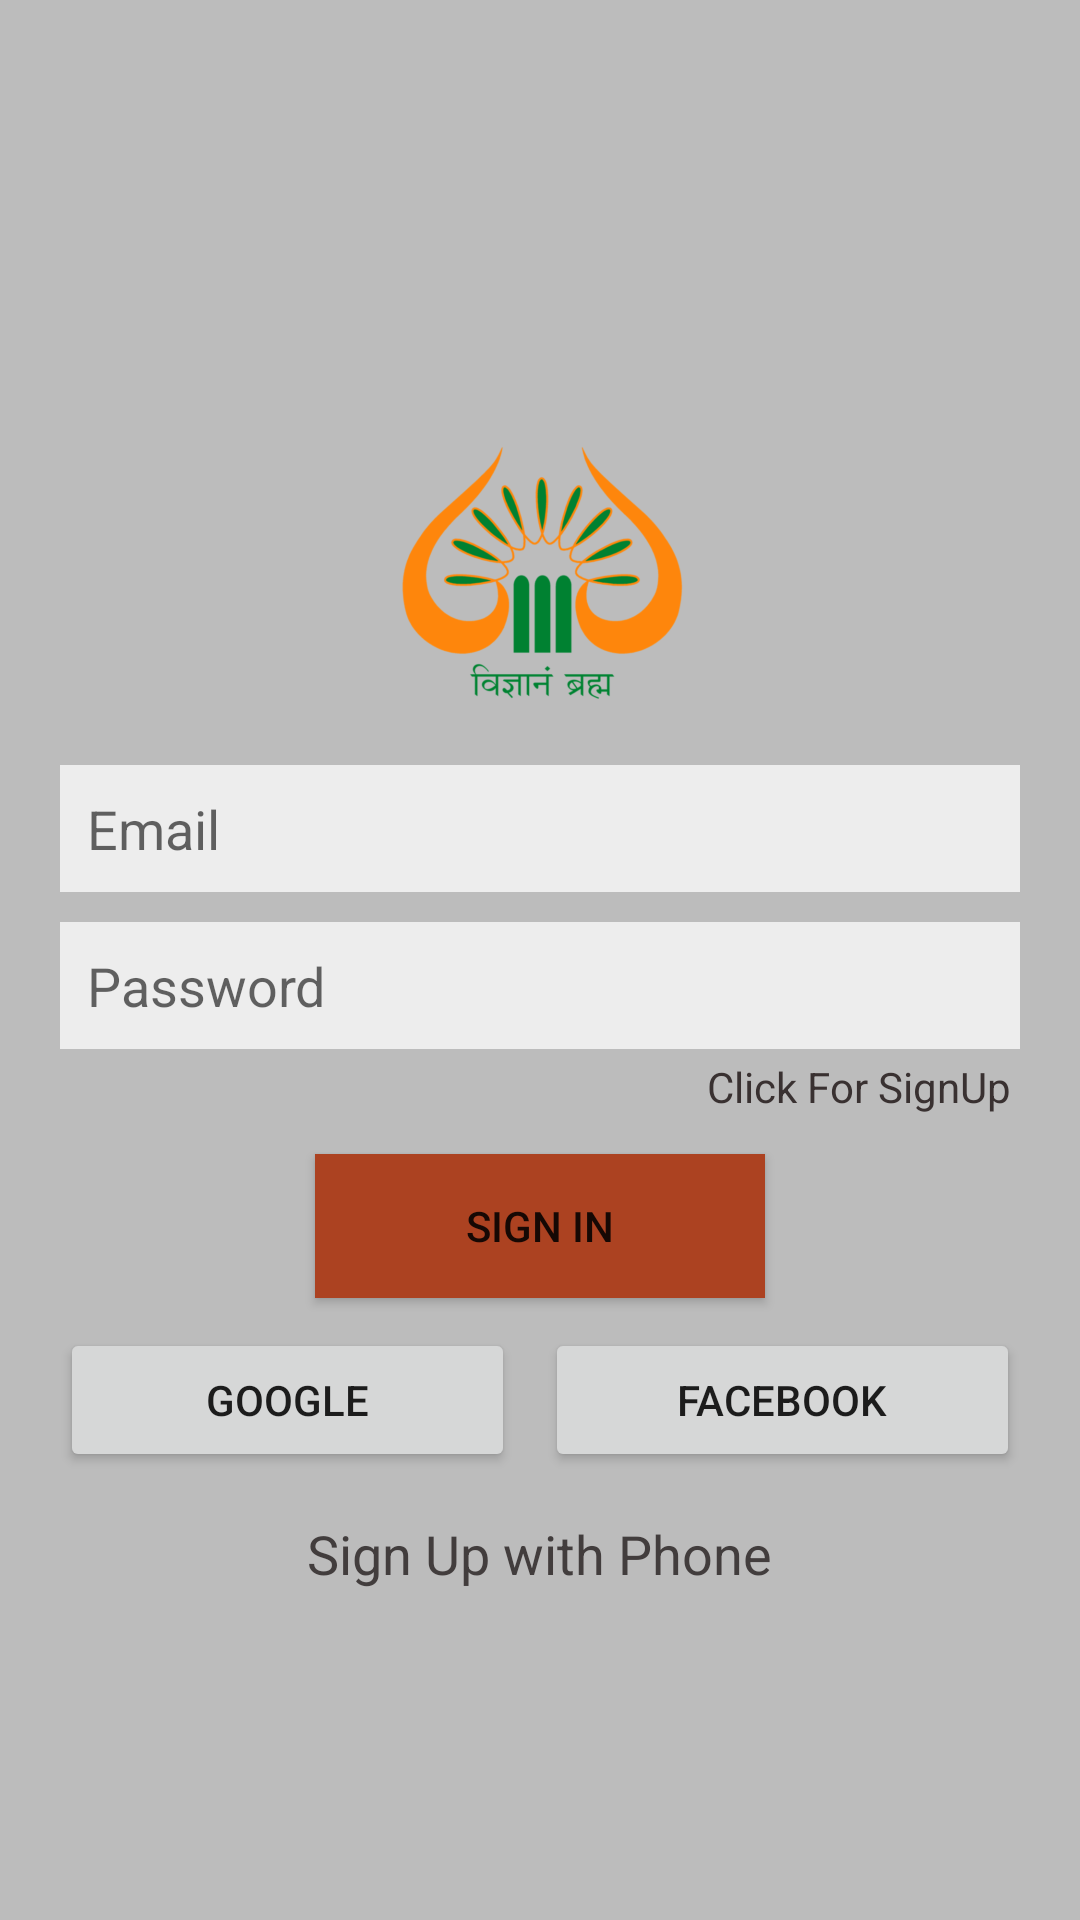

This screen was rendered from an Android layout file. Write that file and the resources it references.
<!-- AndroidManifest.xml: application theme Theme.SMVDU -->
<!-- res/layout/activity_sign_in.xml -->
<?xml version="1.0" encoding="utf-8"?>
<LinearLayout xmlns:android="http://schemas.android.com/apk/res/android"
    xmlns:app="http://schemas.android.com/apk/res-auto"
    xmlns:tools="http://schemas.android.com/tools"
    android:layout_width="match_parent"
    android:layout_height="match_parent"
    android:background="@color/grayBackground"
    android:gravity="center"
    android:orientation="vertical"
    tools:context=".SignInActivity">

    <LinearLayout
        android:layout_width="match_parent"
        android:layout_height="wrap_content"
        android:layout_marginStart="20dp"
        android:layout_marginLeft="20dp"
        android:layout_marginTop="30dp"
        android:layout_marginEnd="20dp"
        android:layout_marginRight="20dp"
        android:gravity="center_horizontal"
        android:orientation="vertical">

        <ImageView
            android:id="@+id/imageView"
            android:layout_width="100dp"
            android:layout_height="100dp"
            app:srcCompat="@drawable/smvdulogo" />

        <EditText
            android:id="@+id/etEmail"
            android:layout_width="match_parent"
            android:layout_height="wrap_content"
            android:layout_marginBottom="10dp"
            android:layout_marginTop="15dp"
            android:background="@color/lightGrey"
            android:ems="10"
            android:hint="@string/email"
            android:inputType="textEmailAddress"
            android:padding="9dp" />

        <EditText
            android:id="@+id/etPassword"
            android:layout_width="match_parent"
            android:layout_height="wrap_content"
            android:background="@color/lightGrey"
            android:ems="10"
            android:hint="@string/password"
            android:inputType="textPassword"
            android:padding="9dp" />

        <TextView
            android:id="@+id/tvClickSignUp"
            android:layout_width="wrap_content"
            android:layout_height="wrap_content"
            android:layout_gravity="right"
            android:padding="3dp"
            android:text="@string/click_for_signup"
            android:textColor="#393131" />

        <Button
            android:id="@+id/btn_signIn"
            android:layout_width="150dp"
            android:layout_height="wrap_content"
            android:layout_marginTop="10dp"
            android:background="@color/colorPrimaryDark"
            android:text="@string/sign_in" />

        <LinearLayout
            android:layout_width="match_parent"
            android:layout_height="match_parent"
            android:layout_marginTop="10dp"
            android:orientation="horizontal">

            <Button
                android:id="@+id/btnGoogle"
                android:layout_width="wrap_content"
                android:layout_height="wrap_content"
                android:layout_marginEnd="5dp"
                android:layout_marginRight="5dp"
                android:layout_weight="1"
                android:drawableLeft="@drawable/ic_google"
                android:text="@string/google"/>

            <Button
                android:id="@+id/btn_fb"
                android:layout_width="wrap_content"
                android:layout_height="wrap_content"
                android:layout_marginStart="5dp"
                android:layout_marginLeft="5dp"
                android:layout_weight="1"
                android:drawableLeft="@drawable/ic_facebook"
                android:text="@string/facebook"/>
        </LinearLayout>

        <TextView
            android:id="@+id/signUpPhone"
            android:layout_width="wrap_content"
            android:layout_height="wrap_content"
            android:layout_marginTop="15dp"
            android:text="@string/sign_up_with_phone"
            android:textColor="#423D3D"
            android:textSize="18sp" />


    </LinearLayout>



</LinearLayout>
<!-- resources referenced by this layout -->
<resources>
  <color name="colorPrimaryDark">#AC4221</color>
  <color name="grayBackground">#BCBCBC</color>
  <color name="lightGrey">#EDEDED</color>
  <!-- drawable smvdulogo: png bitmap (drawable-v24, 33221 bytes) -->
  <string name="click_for_signup">Click For SignUp</string>
  <string name="email">Email</string>
  <string name="facebook">Facebook</string>
  <string name="google">Google</string>
  <string name="password">Password</string>
  <string name="sign_in">Sign In</string>
  <string name="sign_up_with_phone">Sign Up with Phone</string>
  <style name="Theme.SMVDU" parent="Theme.MaterialComponents.DayNight.DarkActionBar">
          
          <item name="colorPrimary">#E86722</item>
          <item name="colorPrimaryVariant">#CA451C</item>
          <item name="colorOnPrimary">@color/white</item>
          
          <item name="colorSecondary">@color/teal_200</item>
          <item name="colorSecondaryVariant">@color/teal_700</item>
          <item name="colorOnSecondary">@color/black</item>
          
          <item name="android:statusBarColor" tools:targetApi="l">?attr/colorPrimaryVariant</item>
          
      </style>
  <color name="white">#FFFFFFFF</color>
  <color name="teal_200">#FF03DAC5</color>
  <color name="teal_700">#FF018786</color>
  <color name="black">#FF000000</color>
</resources>
